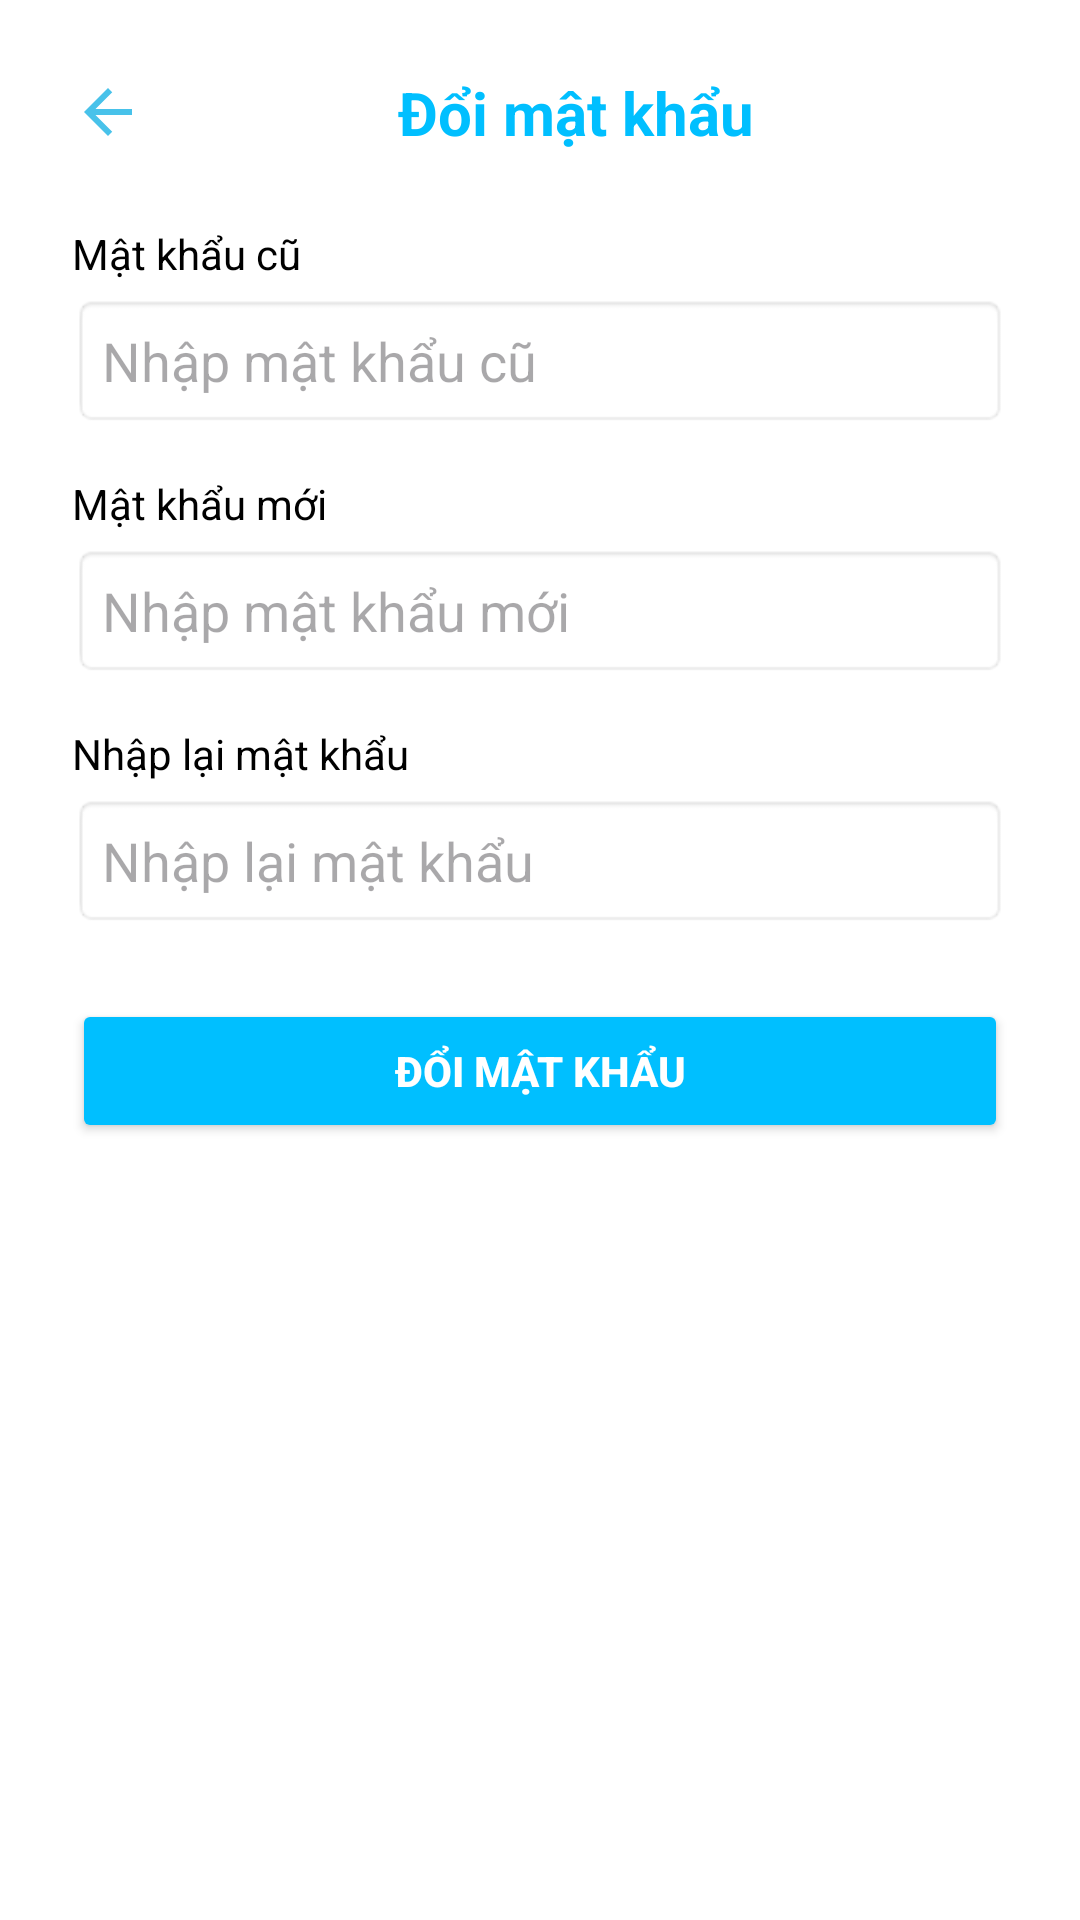

Android layout source for this screen:
<!-- AndroidManifest.xml: application theme Theme.AppOrdPizza -->
<!-- res/layout/activity_pass_word.xml -->
<?xml version="1.0" encoding="utf-8"?>
<LinearLayout xmlns:android="http://schemas.android.com/apk/res/android"
    android:orientation="vertical"
    android:layout_width="match_parent"
    android:layout_height="match_parent"
    android:padding="24dp"
    android:background="@android:color/white">

    
    <LinearLayout
        android:id="@+id/layoutHeader"
        android:layout_width="match_parent"
        android:layout_height="wrap_content"
        android:orientation="horizontal"
        android:gravity="center_vertical"
        android:layout_marginBottom="24dp">

        <ImageButton
            android:id="@+id/btnBack"
            android:layout_width="wrap_content"
            android:layout_height="wrap_content"
            android:background="@android:color/transparent"
            android:src="@drawable/baseline_arrow_back_24"
            android:contentDescription="Quay lại" />

        <TextView
            android:id="@+id/tvTitle"
            android:layout_width="0dp"
            android:layout_height="wrap_content"
            android:layout_weight="1"
            android:text="Đổi mật khẩu"
            android:textColor="#00BFFF"
            android:textSize="20sp"
            android:textStyle="bold"
            android:gravity="center" />
    </LinearLayout>

    
    <TextView
        android:layout_width="match_parent"
        android:layout_height="wrap_content"
        android:text="Mật khẩu cũ"
        android:textSize="14sp"
        android:textColor="#000000"
        android:layout_marginBottom="4dp"/>

    <EditText
        android:id="@+id/edtOldPassword"
        android:layout_width="match_parent"
        android:layout_height="wrap_content"
        android:hint="Nhập mật khẩu cũ"
        android:inputType="textPassword"
        android:background="@android:drawable/editbox_background"
        android:padding="10dp"
        android:layout_marginBottom="16dp" />

    
    <TextView
        android:layout_width="match_parent"
        android:layout_height="wrap_content"
        android:text="Mật khẩu mới"
        android:textSize="14sp"
        android:textColor="#000000"
        android:layout_marginBottom="4dp"/>

    <EditText
        android:id="@+id/edtNewPassword"
        android:layout_width="match_parent"
        android:layout_height="wrap_content"
        android:hint="Nhập mật khẩu mới"
        android:inputType="textPassword"
        android:background="@android:drawable/editbox_background"
        android:padding="10dp"
        android:layout_marginBottom="16dp" />

    
    <TextView
        android:layout_width="match_parent"
        android:layout_height="wrap_content"
        android:text="Nhập lại mật khẩu"
        android:textSize="14sp"
        android:textColor="#000000"
        android:layout_marginBottom="4dp"/>

    <EditText
        android:id="@+id/edtConfirmPassword"
        android:layout_width="match_parent"
        android:layout_height="wrap_content"
        android:hint="Nhập lại mật khẩu"
        android:inputType="textPassword"
        android:background="@android:drawable/editbox_background"
        android:padding="10dp"
        android:layout_marginBottom="24dp" />

    
    <Button
        android:id="@+id/btnChangePassword"
        android:layout_width="match_parent"
        android:layout_height="wrap_content"
        android:text="ĐỔI MẬT KHẨU"
        android:textStyle="bold"
        android:textColor="@android:color/white"
        android:backgroundTint="#00BFFF"
        android:padding="14dp" />

</LinearLayout>
<!-- resources referenced by this layout -->
<resources>
  <!-- drawable baseline_arrow_back_24 (drawable) -->
  <vector xmlns:android="http://schemas.android.com/apk/res/android" android:autoMirrored="true" android:height="24dp" android:tint="#48C2EA" android:viewportHeight="24" android:viewportWidth="24" android:width="24dp">
        
      <path android:fillColor="@android:color/white" android:pathData="M20,11H7.83l5.59,-5.59L12,4l-8,8 8,8 1.41,-1.41L7.83,13H20v-2z"/>
      
  </vector>
  <style name="Theme.AppOrdPizza" parent="Base.Theme.AppOrdPizza" />
  <style name="Base.Theme.AppOrdPizza" parent="Theme.Material3.DayNight.NoActionBar">
          
          
      </style>
</resources>
